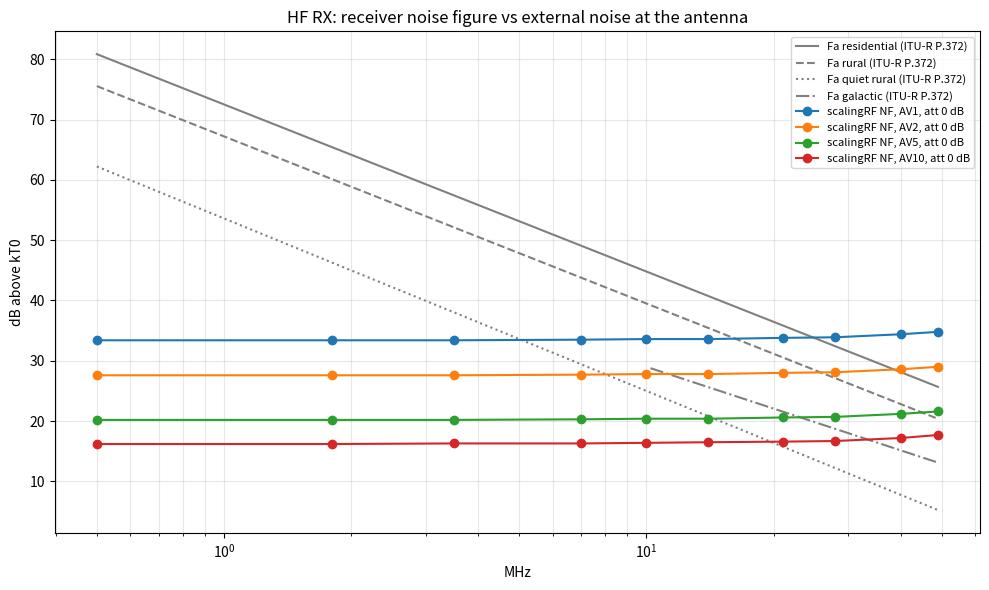

The script that saved this image:
"""
scalingRF — HF RX lineup: antenna port -> limiter -> diplexer LP -> switches/attenuator
-> anti-alias filter (50 ohm) -> LTC6409 FDA (DC-coupled, single-ended in) -> RC -> LTC2262-14.

Questions: noise figure, full-scale input level, and whether the receiver or the
external (antenna) noise sets sensitivity across 1 kHz - 49 MHz.

Sources (see README): LTC6409 datasheet rev B (en, in, noise equations, Fig. 7, front-page
application with LTC2262-14), LTC2261-14 datasheet rev C, LTC2262-14 SNR 72.8 dB,
ITU-R P.372 median man-made / galactic noise.
"""
import json, numpy as np
import matplotlib; matplotlib.use("Agg"); import matplotlib.pyplot as plt

K4T = 4 * 1.380649e-23 * 290.0          # 4kT0, V^2/Hz/ohm
def en_r(r): return np.sqrt(K4T * r)
def par(a, b):
    if not np.isfinite(a): return b
    if not np.isfinite(b): return a
    return a * b / (a + b)

# ---------------- ADC: LTC2262-14 @150 Msps, 2 Vpp range ----------------
FS = 150e6
ADC_SNR_DB = 72.8
ADC_VFS_RMS = 2.0 / 2 / np.sqrt(2)                  # 2 Vpp differential sine -> 0.707 Vrms
ADC_VN_RMS = ADC_VFS_RMS / 10 ** (ADC_SNR_DB / 20)
ADC_EN = ADC_VN_RMS / np.sqrt(FS / 2)               # equivalent white density at ADC input

# ---------------- FDA: LTC6409 ----------------
ENI, INI = 1.1e-9, 8.8e-12


def fda(RI, RF, RT, RS=50.0):
    """LTC6409 datasheet noise model (Fig. 6 equations). Returns
    (eno excluding RS [V/rtHz], eno from RS [V/rtHz], voltage gain source-EMF -> diff out)."""
    rts = par(RT, RS)
    a = ENI * (1 + RF / (RI + rts / 2))
    b2 = 2 * (INI * RF) ** 2
    c = en_r(RI) * RF / (RI + rts / 2)
    d2 = 2 * en_r(RF) ** 2
    e = en_r(RT) * (RF / RI) * par(2 * RI, RS) / (RT + par(2 * RI, RS)) if np.isfinite(RT) else 0.0
    eno2 = a ** 2 + b2 + 2 * c ** 2 + d2 + e ** 2
    gv = (RF / RI) * par(2 * RI, RT) / (RS + par(2 * RI, RT))
    eno_rs = en_r(RS) * gv
    return np.sqrt(eno2), eno_rs, gv


def matched_rt(RI, RF, RS=50.0):
    """Single-ended input impedance of the FDA (datasheet) and the shunt RT that makes it RS."""
    rin = RI / (1 - 0.5 * RF / (RI + RF))
    return rin * RS / (rin - RS), rin


def back_end(RI, RF, RT, enbw_fda):
    """FDA + ADC seen from a 50-ohm source. Returns NF [dB], full-scale available input power [dBm]."""
    eno, eno_rs, gv = fda(RI, RF, RT)
    # FDA wideband noise folds into the ADC Nyquist band in proportion to its noise bandwidth
    fold = enbw_fda / (FS / 2)
    n_out = eno ** 2 * fold + ADC_EN ** 2          # per Hz, referred to ADC input
    nf = 10 * np.log10(1 + n_out / eno_rs ** 2)
    vs_fs = ADC_VFS_RMS / gv                         # source EMF (rms) that fills the ADC
    p_fs = 10 * np.log10(vs_fs ** 2 / (4 * 50) / 1e-3)
    return nf, p_fs, dict(eno_nV=eno * 1e9, eno_rs_nV=eno_rs * 1e9, gain_vv=gv)


# ---------------- validation against the datasheet measurement ----------------
def validate():
    """LTC6409 front page: RI=RF=150, single-ended 50-ohm source, no termination,
    output 1.8 Vpp into LTC2262-14 @150 Msps, 70 MHz: measured SNR 71.1 dB."""
    eno, eno_rs, _ = fda(150, 150, np.inf)
    adc_snr_70 = ADC_SNR_DB - 0.2                     # datasheet family: -0.2 dB from 5 to 70 MHz
    en_adc = ADC_VFS_RMS / 10 ** (adc_snr_70 / 20) / np.sqrt(FS / 2)
    out = {}
    for enbw in (100e6, 200e6):
        n = np.sqrt(en_adc ** 2 * FS / 2 + (eno ** 2 + eno_rs ** 2) * enbw)
        snr_dbfs = 20 * np.log10(ADC_VFS_RMS / n)
        out[f"enbw_{int(enbw/1e6)}MHz"] = round(snr_dbfs - 20 * np.log10(2.0 / 1.8), 2)
    out["measured"] = 71.1
    return out


# ---------------- front-end losses before the FDA (dB) ----------------
F_MHZ = np.array([0.001, 0.5, 1.8, 3.5, 7, 10, 14, 21, 28, 40, 49])
DIPLEXER_DB = np.interp(F_MHZ, [0.001, 10, 30, 49], [0.14, 0.27, 0.5, 1.0])   # sim/diplexer rev 2
SWITCHES_DB = 0.6        # bias-tee DC-block path + attenuator path, CMOS switches (ASSUMED)
AAF_DB = np.interp(F_MHZ, [0.001, 30, 49], [0.3, 0.5, 0.9])                   # to be designed (ASSUMED)
L_PRE = DIPLEXER_DB + SWITCHES_DB + AAF_DB

# ---------------- ITU-R P.372 median external noise Fa = c - d log10(f_MHz) ----------------
ITU = {"city": (76.8, 27.7), "residential": (72.5, 27.7), "rural": (67.2, 27.7),
       "quiet rural": (53.6, 28.6), "galactic": (52.0, 23.0)}
def fa(env, f):
    c, d = ITU[env]; return c - d * np.log10(f)


if __name__ == "__main__":
    res = {"validation_snr_dB": validate(), "adc_en_nV": round(ADC_EN * 1e9, 2)}
    configs = {}
    for av, (ri, rf) in {"AV1": (150, 150), "AV2": (100, 200), "AV5": (50, 250), "AV10": (50, 500)}.items():
        rt, rin = matched_rt(ri, rf)
        for enbw in (100e6,):
            nf_b, pfs_b, det = back_end(ri, rf, rt, enbw)
        configs[av] = {"RI": ri, "RF": rf, "RT_match": round(rt, 1), "Rin_fda": round(rin, 1),
                       "backend_NF_dB": round(nf_b, 2), "backend_FS_dBm": round(pfs_b, 2),
                       **{k: round(v, 3) for k, v in det.items()}}
    res["backend"] = configs

    # system at the antenna port, attenuator 0 dB, per gain option
    fz = F_MHZ[F_MHZ >= 0.5]; lz = L_PRE[F_MHZ >= 0.5]
    sysres = {}
    for av, c in configs.items():
        nf = lz + c["backend_NF_dB"]; fsd = lz + c["backend_FS_dBm"]
        sysres[av] = {"f_MHz": fz.tolist(), "NF_dB": np.round(nf, 1).tolist(),
                      "FS_dBm": np.round(fsd, 1).tolist(),
                      "noise_floor_dBm_Hz": np.round(-174 + nf, 1).tolist()}
        # degradation of external-noise-limited sensitivity (lossless antenna)
        for env in ITU:
            if env == "galactic":
                mask = fz >= 10    # galactic noise reaches the ground only above ~ionospheric cutoff
            else:
                mask = np.ones_like(fz, bool)
            fa_lin = 10 ** (fa(env, fz) / 10); frx = 10 ** (nf / 10)
            deg = 10 * np.log10((fa_lin + frx - 1) / fa_lin)
            sysres[av][f"desense_{env}_dB"] = [round(x, 1) if m else None for x, m in zip(deg, mask)]
    res["system_att0"] = sysres
    res["assumptions"] = {"switch_path_loss_dB": SWITCHES_DB, "aaf_loss_dB": "0.3 -> 0.9 (not yet designed)",
                          "fda_noise_bw_Hz": 100e6, "diplexer": "sim/diplexer rev 2"}
    json.dump(res, open("lineup_results.json", "w"), indent=1)

    # --- plot: NF vs external noise
    fig, ax = plt.subplots(figsize=(10, 6))
    ff = np.logspace(np.log10(0.5), np.log10(49), 200)
    for env, ls in [("residential", "-"), ("rural", "--"), ("quiet rural", ":"), ("galactic", "-.")]:
        m = ff >= (10 if env == "galactic" else 0)
        ax.semilogx(ff[m], fa(env, ff[m]), ls, c="gray", label=f"Fa {env} (ITU-R P.372)")
    for av in configs:
        ax.semilogx(fz, sysres[av]["NF_dB"], "o-", label=f"scalingRF NF, {av}, att 0 dB")
    ax.set_xlabel("MHz"); ax.set_ylabel("dB above kT0"); ax.grid(True, which="both", alpha=.3)
    ax.set_title("HF RX: receiver noise figure vs external noise at the antenna"); ax.legend(fontsize=8)
    plt.tight_layout(); plt.savefig("hf_nf_vs_external_noise.png", dpi=130)

    print(json.dumps(res["validation_snr_dB"]), "ADC en %.1f nV/rtHz" % (ADC_EN * 1e9))
    for av, c in configs.items():
        print(av, c)
    for av in configs:
        s = sysres[av]
        print(f"\n{av}: f(MHz)      ", s["f_MHz"])
        print("   NF (dB)     ", s["NF_dB"]); print("   FS (dBm)    ", s["FS_dBm"])
        for env in ("residential", "rural", "quiet rural", "galactic"):
            print(f"   desense {env:12s}", s[f"desense_{env}_dB"])
